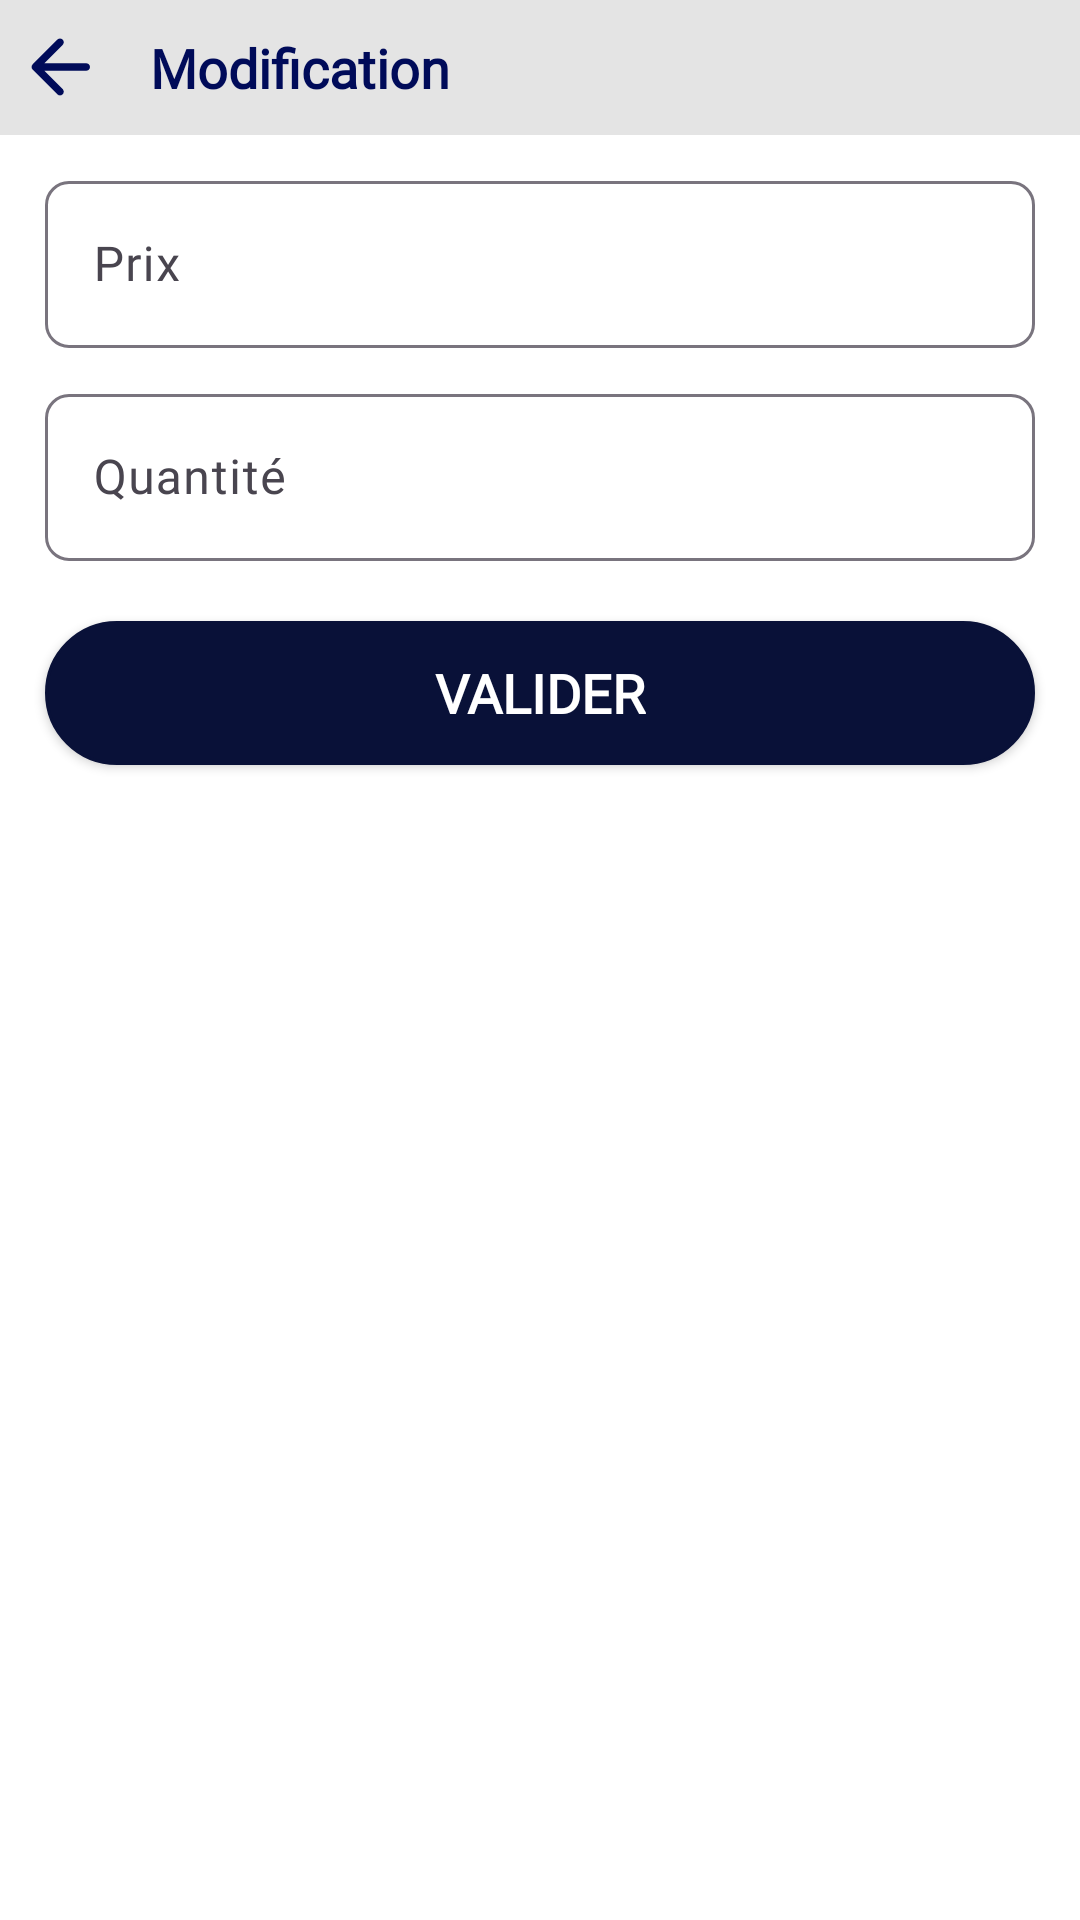

This screen was rendered from an Android layout file. Write that file and the resources it references.
<!-- AndroidManifest.xml: application theme Theme.ABBusiness -->
<!-- res/layout/edit_product.xml -->
<?xml version="1.0" encoding="utf-8"?>
<LinearLayout xmlns:android="http://schemas.android.com/apk/res/android"
    android:layout_width="match_parent"
    android:layout_height="match_parent"
    android:background="@color/white"
    xmlns:app="http://schemas.android.com/apk/res-auto"
    android:orientation="vertical">

    <RelativeLayout
        android:id="@+id/toolbar"
        android:layout_width="match_parent"
        android:layout_height="45dp"
        android:background="@color/status">

        <ImageButton
            android:id="@+id/prdBack"
            android:layout_width="30dp"
            android:layout_height="30dp"
            android:layout_centerVertical="true"
            android:layout_marginStart="5dp"
            android:scaleType="centerCrop"
            android:background="@android:color/transparent"
            android:src="@drawable/round_back_24" />

        <TextView
            android:id="@+id/cartName"
            android:layout_width="wrap_content"
            android:layout_height="wrap_content"
            android:layout_marginStart="50dp"
            android:layout_centerVertical="true"
            android:textColor="@color/black"
            android:text="Modification"
            android:fontFamily="@font/averia_gruesa_libre"
            android:textStyle="bold"
            android:textSize="18sp"/>
    </RelativeLayout>


    <com.google.android.material.textfield.TextInputLayout
        style="@style/Widget.Material3.TextInputLayout.OutlinedBox"
        android:layout_width="match_parent"
        android:layout_height="wrap_content"
        android:layout_marginHorizontal="15dp"
        android:layout_marginTop="10dp"
        app:boxCornerRadiusBottomEnd="8dp"
        app:boxCornerRadiusBottomStart="8dp"
        app:boxCornerRadiusTopEnd="8dp"
        app:boxCornerRadiusTopStart="8dp">

        <EditText
            android:id="@+id/prdPrice"
            android:layout_width="match_parent"
            android:layout_height="wrap_content"
            android:hint="Prix"
            android:fontFamily="@font/averia_gruesa_libre"
            android:inputType="number" />
    </com.google.android.material.textfield.TextInputLayout>

    <com.google.android.material.textfield.TextInputLayout
        style="@style/Widget.Material3.TextInputLayout.OutlinedBox"
        android:layout_width="match_parent"
        android:layout_height="wrap_content"
        android:layout_marginHorizontal="15dp"
        android:layout_marginTop="10dp"
        app:boxCornerRadiusBottomEnd="8dp"
        app:boxCornerRadiusBottomStart="8dp"
        app:boxCornerRadiusTopEnd="8dp"
        app:boxCornerRadiusTopStart="8dp">

        <EditText
            android:id="@+id/prdQty"
            android:layout_width="match_parent"
            android:layout_height="wrap_content"
            android:hint="Quantité"
            android:fontFamily="@font/averia_gruesa_libre"
            android:inputType="phone" />
    </com.google.android.material.textfield.TextInputLayout>

    <androidx.constraintlayout.utils.widget.MotionButton
        android:id="@+id/prdButton"
        android:layout_width="match_parent"
        android:layout_height="wrap_content"
        android:layout_marginHorizontal="15dp"
        android:layout_marginTop="20dp"
        android:background="@drawable/button02"
        android:backgroundTint="@color/blue"
        android:fontFamily="@font/averia_gruesa_libre"
        android:text="Valider"
        android:layout_marginBottom="40dp"
        android:textColor="@color/white"
        android:textSize="18sp"
        android:textStyle="bold" />

</LinearLayout>
<!-- resources referenced by this layout -->
<resources>
  <color name="black">#000B59</color>
  <color name="blue">#091138</color>
  <color name="status">#E4E4E4</color>
  <color name="white">#FFFFFFFF</color>
  <!-- drawable button02 (drawable) -->
  <?xml version="1.0" encoding="utf-8"?>
  <shape xmlns:android="http://schemas.android.com/apk/res/android">
      <corners android:radius="48dp" />
      <solid android:color="@color/white" />
      <stroke android:color="@color/gray" android:width="1dp"/>
  </shape>
  <!-- drawable round_back_24 (drawable) -->
  <vector xmlns:android="http://schemas.android.com/apk/res/android"
  
      android:autoMirrored="true" android:height="24dp" android:tint="@color/black" android:viewportHeight="24" android:viewportWidth="24" android:width="24dp">
        
      <path android:fillColor="@android:color/white" android:pathData="M19,11H7.83l4.88,-4.88c0.39,-0.39 0.39,-1.03 0,-1.42 -0.39,-0.39 -1.02,-0.39 -1.41,0l-6.59,6.59c-0.39,0.39 -0.39,1.02 0,1.41l6.59,6.59c0.39,0.39 1.02,0.39 1.41,0 0.39,-0.39 0.39,-1.02 0,-1.41L7.83,13H19c0.55,0 1,-0.45 1,-1s-0.45,-1 -1,-1z"/>
      
  </vector>
  <style name="Theme.ABBusiness" parent="Base.Theme.ABBusiness" />
  <color name="gray">#7C7C7C</color>
  <style name="Base.Theme.ABBusiness" parent="Theme.Material3.DayNight.NoActionBar">
          
          
      </style>
</resources>
